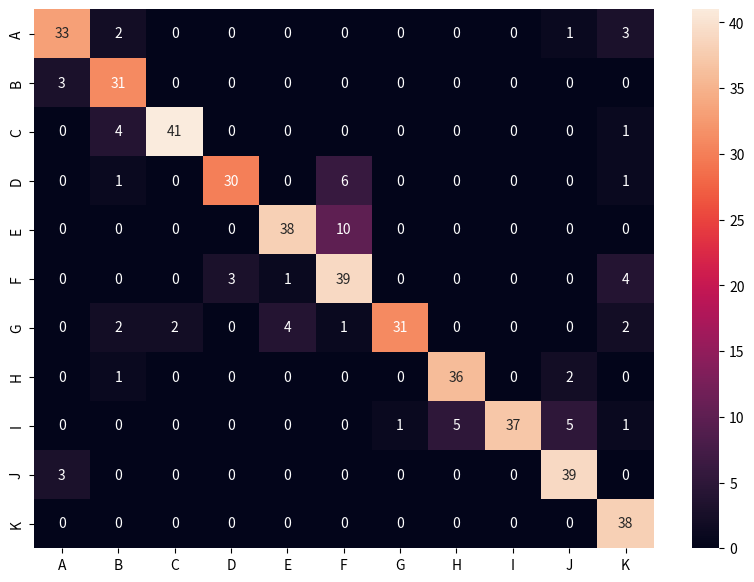

Reproduce this figure in Python.
# import matplotlib.pyplot as plt     
# array = [[80,20],
#         [7,93]]

# plt.matshow(array)

# plt.colorbar()


import seaborn as sn
import pandas as pd
import matplotlib.pyplot as plt
array = [[33,2,0,0,0,0,0,0,0,1,3], 
        [3,31,0,0,0,0,0,0,0,0,0], 
        [0,4,41,0,0,0,0,0,0,0,1], 
        [0,1,0,30,0,6,0,0,0,0,1], 
        [0,0,0,0,38,10,0,0,0,0,0], 
        [0,0,0,3,1,39,0,0,0,0,4], 
        [0,2,2,0,4,1,31,0,0,0,2],
        [0,1,0,0,0,0,0,36,0,2,0], 
        [0,0,0,0,0,0,1,5,37,5,1], 
        [3,0,0,0,0,0,0,0,0,39,0], 
        [0,0,0,0,0,0,0,0,0,0,38]]
df_cm = pd.DataFrame(array, index = [i for i in "ABCDEFGHIJK"],
                  columns = [i for i in "ABCDEFGHIJK"])
plt.figure(figsize = (10,7))


sn.heatmap(df_cm, annot=True)







